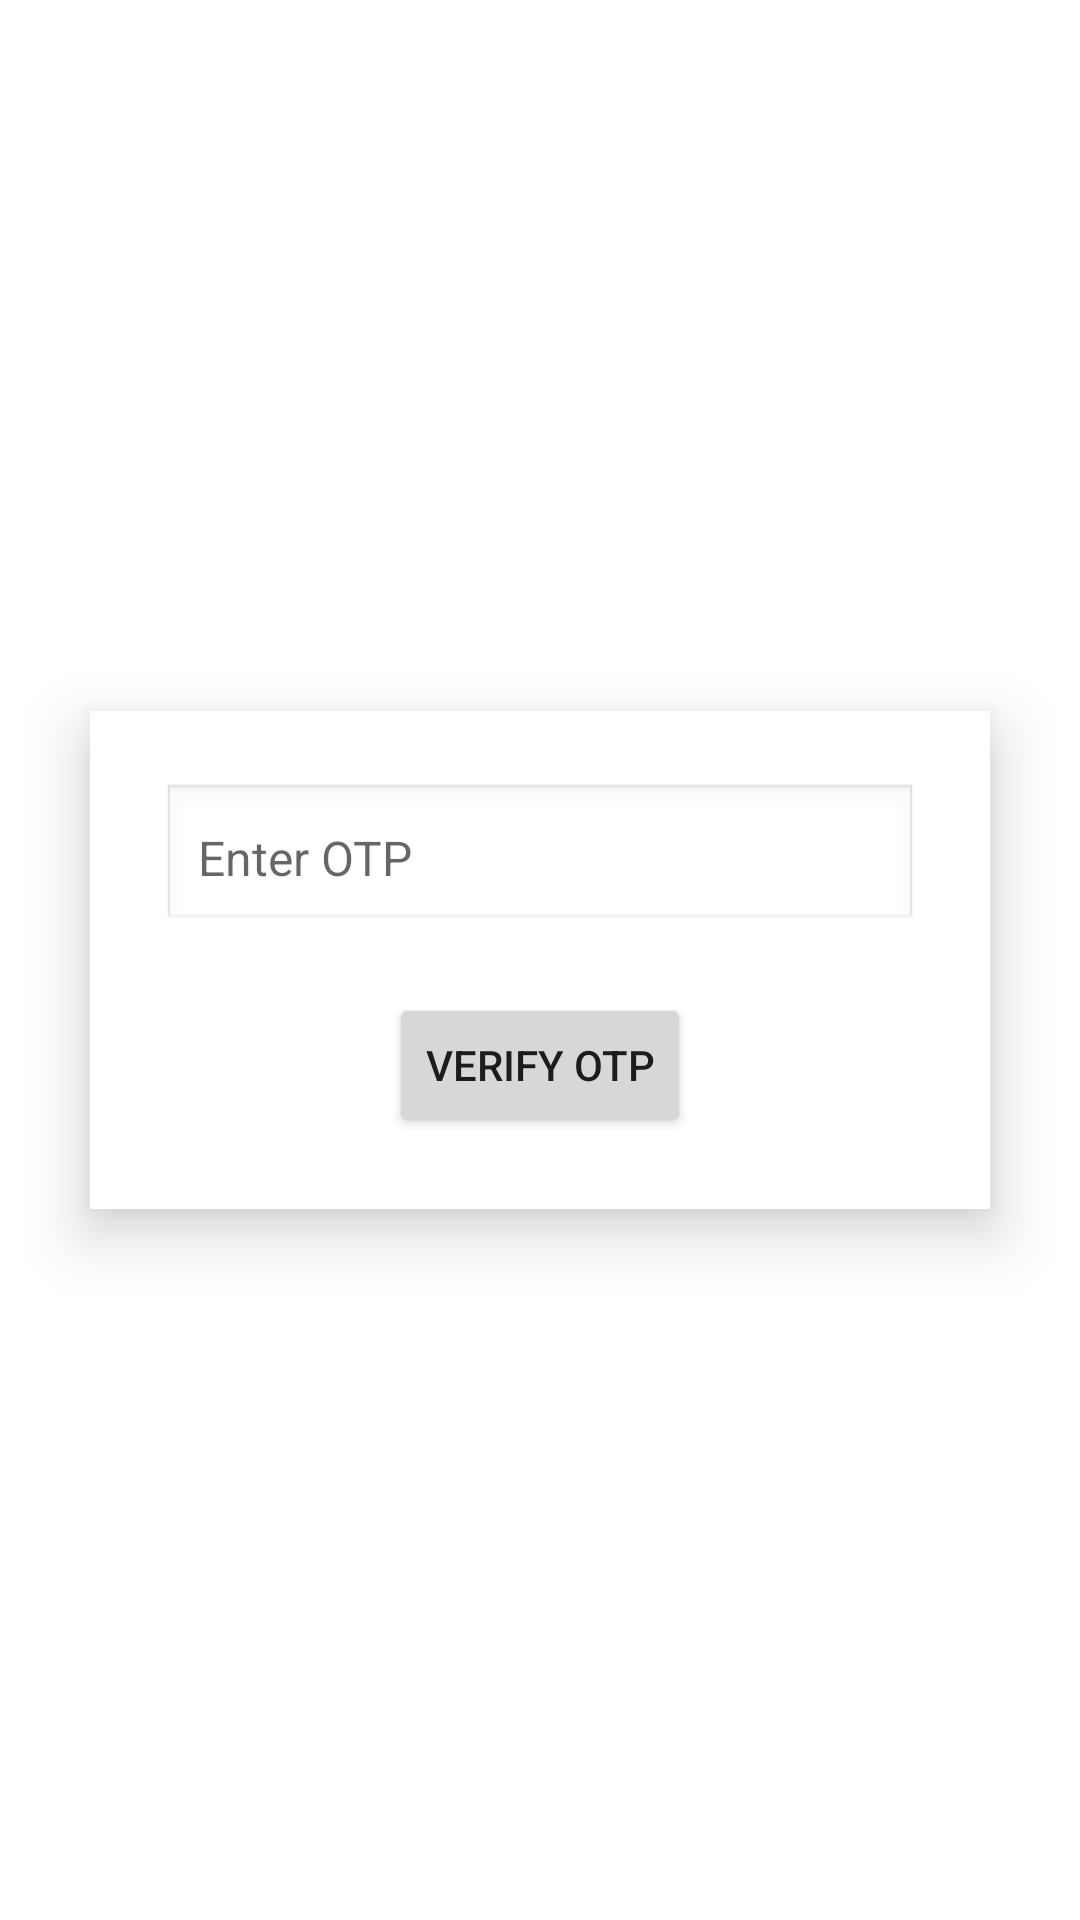

Here is an Android app screen rendered from its layout file. Give the layout XML and the strings, colors and styles it references.
<!-- AndroidManifest.xml: application theme AppTheme -->
<!-- res/layout/activity_otp_verification.xml -->
<?xml version="1.0" encoding="utf-8"?>
<FrameLayout xmlns:android="http://schemas.android.com/apk/res/android"
    android:layout_width="match_parent"
    android:layout_height="match_parent"
    android:background="#FFFFFF">   

    
    <LinearLayout
        android:layout_width="300dp"
        android:layout_height="wrap_content"
        android:orientation="vertical"
        android:gravity="center"
        android:layout_gravity="center"
        android:padding="24dp"
        android:background="#FFFFFF"
        android:elevation="12dp"
        android:layout_margin="20dp"
        android:backgroundTint="#FFFFFF">

        <EditText
            android:id="@+id/otpInput"
            android:layout_width="match_parent"
            android:layout_height="50dp"
            android:hint="Enter OTP"
            android:padding="12dp"
            android:textSize="16sp"
            android:background="@android:drawable/edit_text" />

        <Button
            android:id="@+id/verifyOtpButton"
            android:layout_width="wrap_content"
            android:layout_height="wrap_content"
            android:text="Verify OTP"
            android:layout_marginTop="20dp" />

    </LinearLayout>

</FrameLayout>
<!-- resources referenced by this layout -->
<resources>
  <style name="AppTheme" parent="Theme.MaterialComponents.DayNight.DarkActionBar">
          
          <item name="colorPrimary">@color/primary</item>
          <item name="colorPrimaryVariant">@color/primary_variant</item>
          <item name="colorOnPrimary">@color/white</item>
          
          <item name="colorSecondary">@color/secondary</item>
          <item name="colorSecondaryVariant">@color/secondary_variant</item>
          <item name="colorOnSecondary">@color/black</item>
          
          <item name="android:statusBarColor">?attr/colorPrimaryVariant</item>
          
      </style>
  <color name="primary">#0D47A1</color>
  <color name="primary_variant">#002171</color>
  <color name="white">#FFFFFFFF</color>
  <color name="secondary">#00BFA5</color>
  <color name="secondary_variant">#008E76</color>
  <color name="black">#FF000000</color>
</resources>
